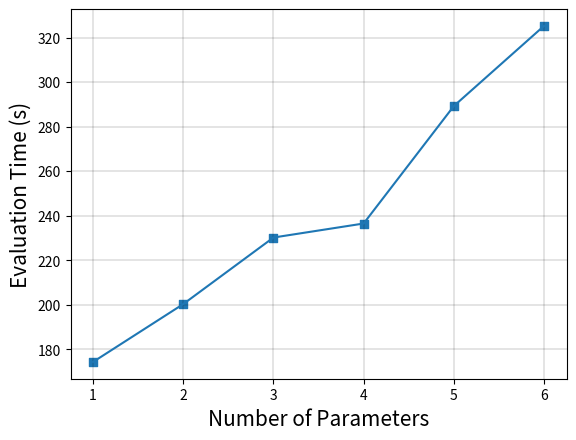

Write the Python code that produced this figure.
import matplotlib.pyplot as plt

################################################################

fig,ax = plt.subplots()

meshSize = [100,200,400,800,1000,1200,1400]
meshSizeTime = [5.688,8.6,14.402,28.766,31.642,37.552,41.99]

#name = 'meshSize'
#ax.plot(meshSize,meshSizeTime)
#ax.scatter(meshSize,meshSizeTime,marker = 's')
#ax.set_xlabel('Mesh Size',fontsize=15)
#ax.set_ylabel('Simulation Time (s)',fontsize=15)
#ax.grid(color='k', linestyle='-', linewidth=0.3, alpha=0.5)

################################################################

timeSteps = [1000,1200,1400,1600,1800,2000]
timeStepsTime = [9.91,11.567,13.584,15.334,17.135,19.099]

#name = 'timeSteps'
#ax.plot(timeSteps,timeStepsTime)
#ax.scatter(timeSteps,timeStepsTime,marker = 's')
#ax.set_xlabel('Number of Time Steps',fontsize=15)
#ax.set_ylabel('Simulation Time (s)',fontsize=15)
#ax.grid(color='k', linestyle='-', linewidth=0.3, alpha=0.5)

################################################################

meshRefine = [0, 1, 2, 3, 4, 5, 6, 7]
meshRefineTime = [15.009,14.731,15.214,16.415,19.187,23.209,32.528,50.408]

#name = 'meshRefine'
#ax.plot(meshRefine,meshRefineTime)
#ax.scatter(meshRefine,meshRefineTime,marker = 's')
#ax.set_xlabel('Number of Mesh Refinements',fontsize=15)
#ax.set_ylabel('Simulation Time (s)',fontsize=15)
#ax.grid(color='k', linestyle='-', linewidth=0.3, alpha=0.5)

################################################################

adjointParams = [1,2,3,4,5,6]

adjointParamsAdj1 = [571,669.96,766.68,875.4,975.24,1053.84]
adjointParamsSim1 = [35.815,35.442,37.181,35.528,35.568,37,37.034]

#name = 'adjoint1'
#ax.plot(adjointParams,adjointParamsAdj1)
#ax.scatter(adjointParams,adjointParamsAdj1,marker = 's')
#ax.set_xlabel('Number of Parameters',fontsize=15)
#ax.set_ylabel('Evaluation Time (s)',fontsize=15)
#ax.grid(color='k', linestyle='-', linewidth=0.3, alpha=0.5)

################################################################

adjointParamsSim2 = [11.924,12.024,11.879,11.996,12.364,11.908,11.994]
adjointParamsAdj2 = [174.3,200.28,230.16,236.46,289.2,325.2]

name = 'adjoint2'
ax.plot(adjointParams,adjointParamsAdj2)
ax.scatter(adjointParams,adjointParamsAdj2,marker = 's')
ax.set_xlabel('Number of Parameters',fontsize=15)
ax.set_ylabel('Evaluation Time (s)',fontsize=15)
ax.grid(color='k', linestyle='-', linewidth=0.3, alpha=0.5)

fig.savefig('./'+name+'.png')
plt.show()